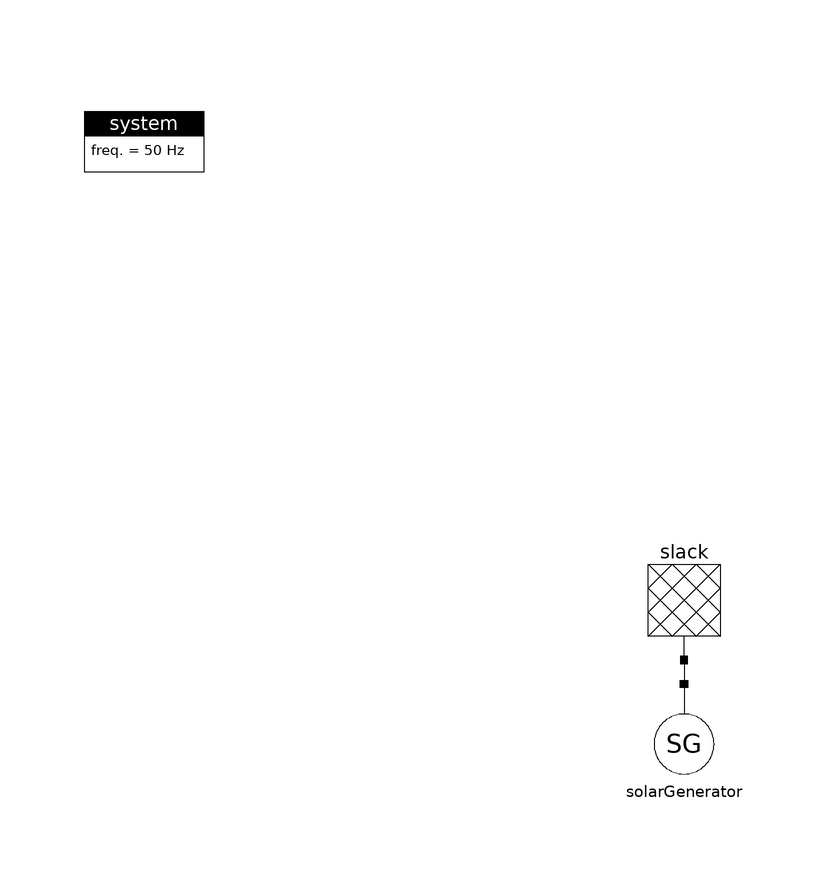

The component connection diagram of the Modelica model below, drawn from its own Placement and Line annotations.

model Slack_SolarGenerator
  final parameter String SolarProfileFile = Modelica.Utilities.Files.loadResource("modelica://ModPowerSystems/../ExampleSimulationData/SolarProfile.txt");
  final parameter String SolarProfileName = "SolarProfile";

  inner ModPowerSystems.Base.System system
    annotation (Placement(transformation(extent={{-100,80},{-80,100}})));
  Slack.Slack slack(Vnom=400)
    annotation (Placement(transformation(extent={{-10,24},{10,4}})));
  Generation.SolarGenerator solarGenerator(Vnom=400, profileFileName=SolarProfileFile, profileName=SolarProfileName)
    annotation (Placement(transformation(extent={{-10,-20},{10,0}})));
equation
  connect(slack.Pin1, solarGenerator.Pin1)
    annotation (Line(points={{0,4},{0,4},{0,0}},          color={0,0,0}));
  annotation (experiment(StopTime=86400));
end Slack_SolarGenerator;